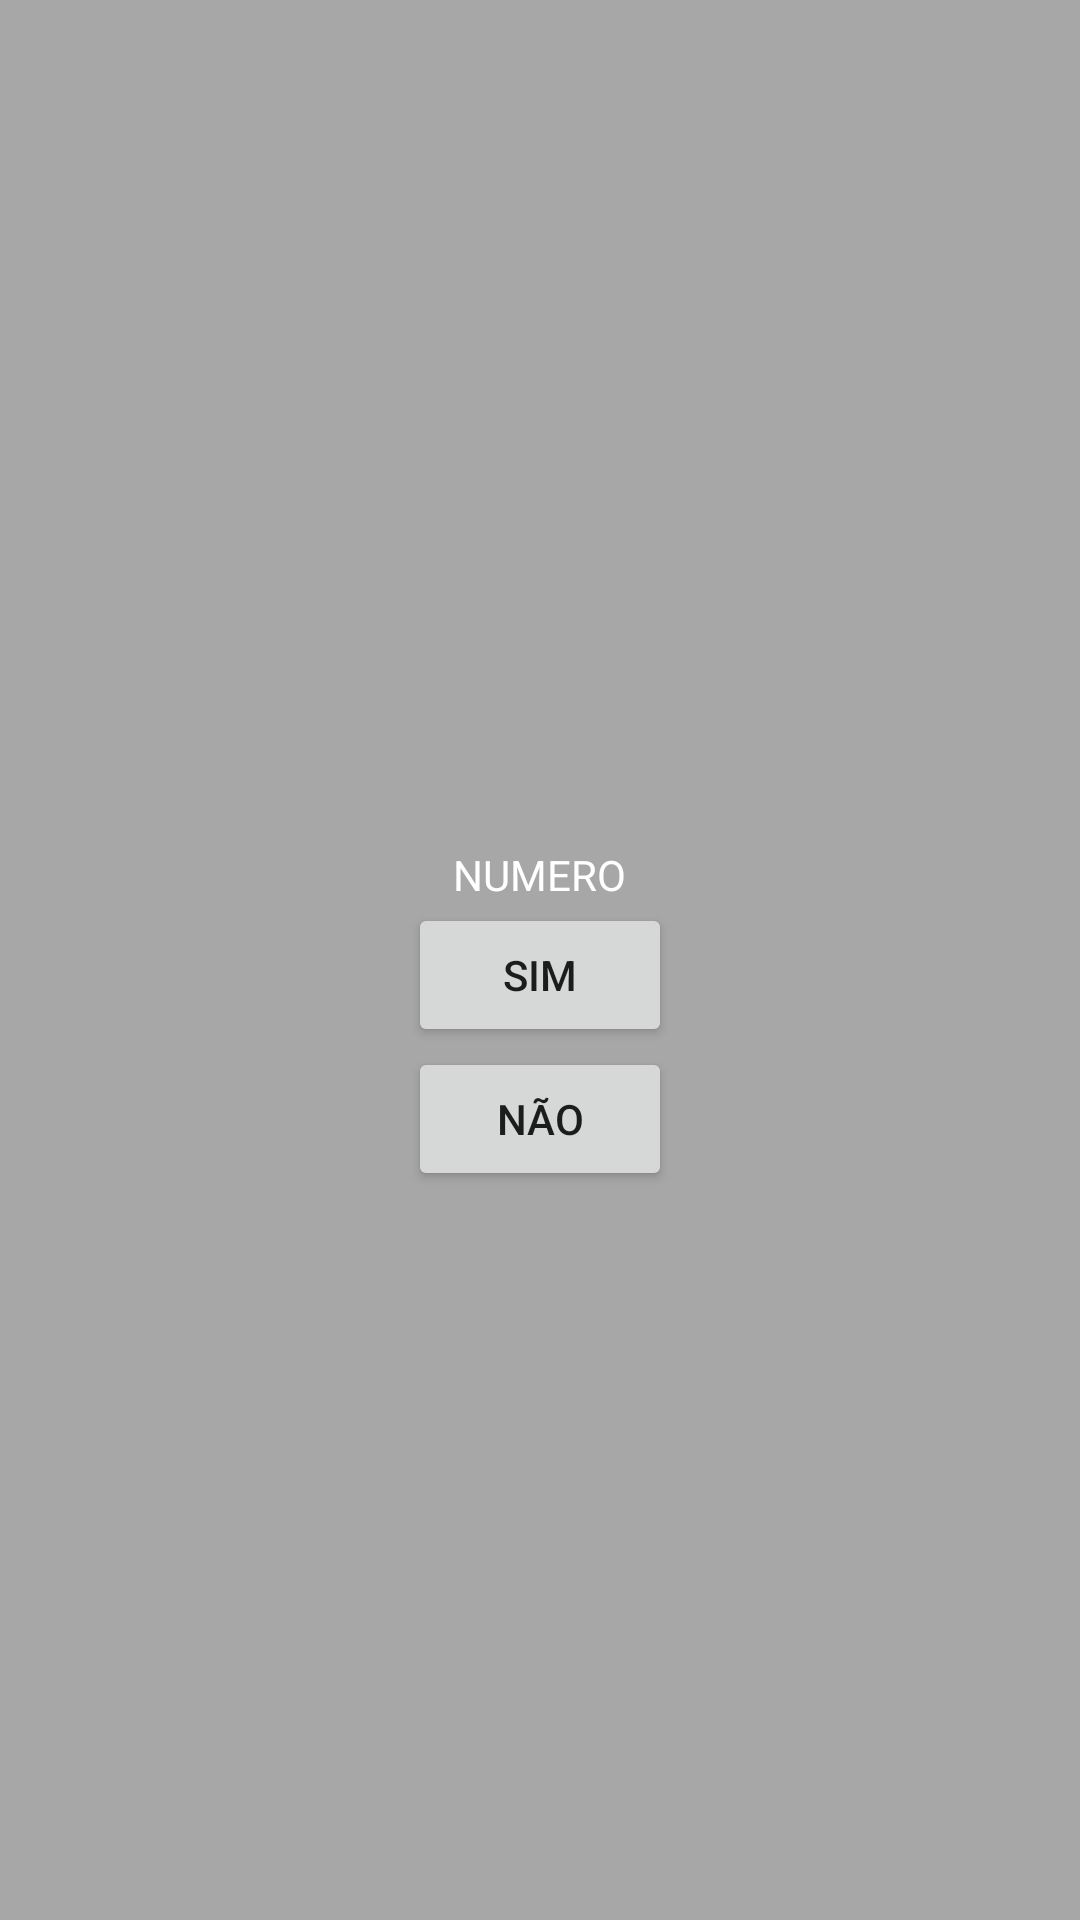

Android layout source for this screen:
<!-- AndroidManifest.xml: application theme AppTheme -->
<!-- res/layout/test_layout.xml -->
<?xml version="1.0" encoding="utf-8"?>
<LinearLayout xmlns:android="http://schemas.android.com/apk/res/android"
    android:orientation="vertical" android:layout_width="wrap_content"
    android:gravity="center"
    android:background="#55000000"
    android:layout_height="wrap_content">


    <TextView
        android:id="@+id/txtPessoaChamada"
        android:textColor="#ffffff"
        android:padding="10dp"
        android:layout_width="200dp"
        android:layout_height="wrap_content" />

    <TextView
        android:id="@+id/txtNumeroChamada"
        android:text="NUMERO"
        android:textColor="#ffffff"
        android:layout_width="wrap_content"
        android:layout_height="wrap_content" />


    <Button
        android:text="SIM"
        android:layout_width="wrap_content"
        android:layout_height="wrap_content"
        android:id="@+id/yesbutton" />
    <Button
        android:text="NÃO"
        android:layout_width="wrap_content"
        android:layout_height="wrap_content"
        android:id="@+id/nobutton" />

</LinearLayout>
<!-- resources referenced by this layout -->
<resources>
  <style name="AppTheme" parent="Theme.AppCompat.Light.DarkActionBar">
          
          <item name="colorPrimary">@color/colorPrimary</item>
          <item name="colorPrimaryDark">@color/colorPrimaryDark</item>
          <item name="colorAccent">@color/colorAccent</item>
      </style>
  <!-- not gathered from this repository: default colours our renderer supplied (Android Studio template values) -->
  <color name="colorPrimary">#FF6200EE</color>
  <color name="colorPrimaryDark">#FF3700B3</color>
  <color name="colorAccent">#FF03DAC5</color>
</resources>
